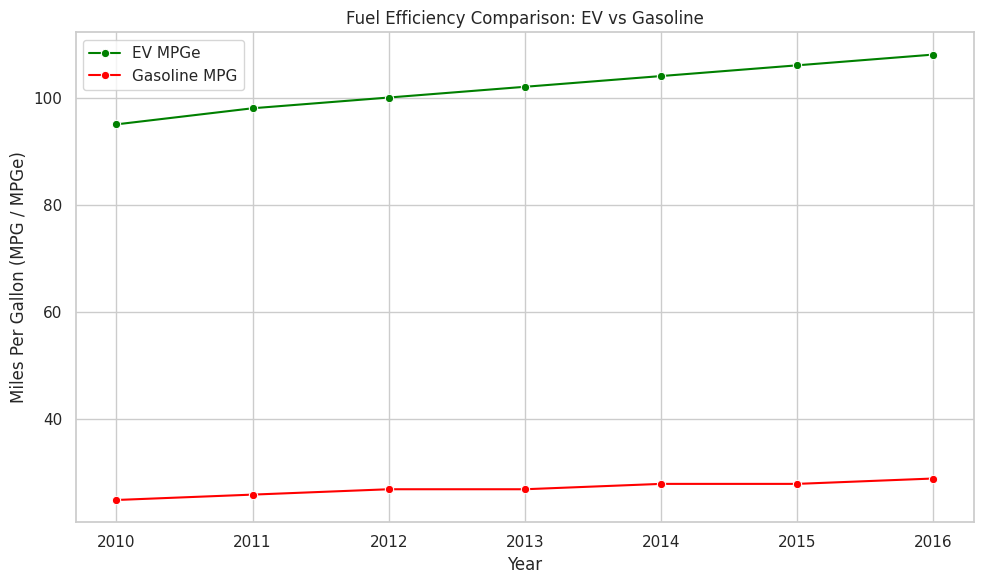

This figure's Python source:
import pandas as pd
import matplotlib.pyplot as plt
import seaborn as sns

# Sample fuel economy data (you can replace this with your own CSV if desired)
data = {
    'Year': [2010, 2011, 2012, 2013, 2014, 2015, 2016],
    'EV_mpg_equivalent': [95, 98, 100, 102, 104, 106, 108],
    'Gasoline_mpg': [25, 26, 27, 27, 28, 28, 29]
}

# Load data into DataFrame
df = pd.DataFrame(data)

# Display the data
print("Sample Fuel Efficiency Data:\n")
print(df)

# Set plot style
sns.set(style="whitegrid")

# Plotting
plt.figure(figsize=(10, 6))
sns.lineplot(data=df, x='Year', y='EV_mpg_equivalent', label='EV MPGe', marker='o', color='green')
sns.lineplot(data=df, x='Year', y='Gasoline_mpg', label='Gasoline MPG', marker='o', color='red')
plt.title('Fuel Efficiency Comparison: EV vs Gasoline')
plt.xlabel('Year')
plt.ylabel('Miles Per Gallon (MPG / MPGe)')
plt.legend()
plt.tight_layout()
plt.savefig('fuel_efficiency_comparison.png')
plt.show()